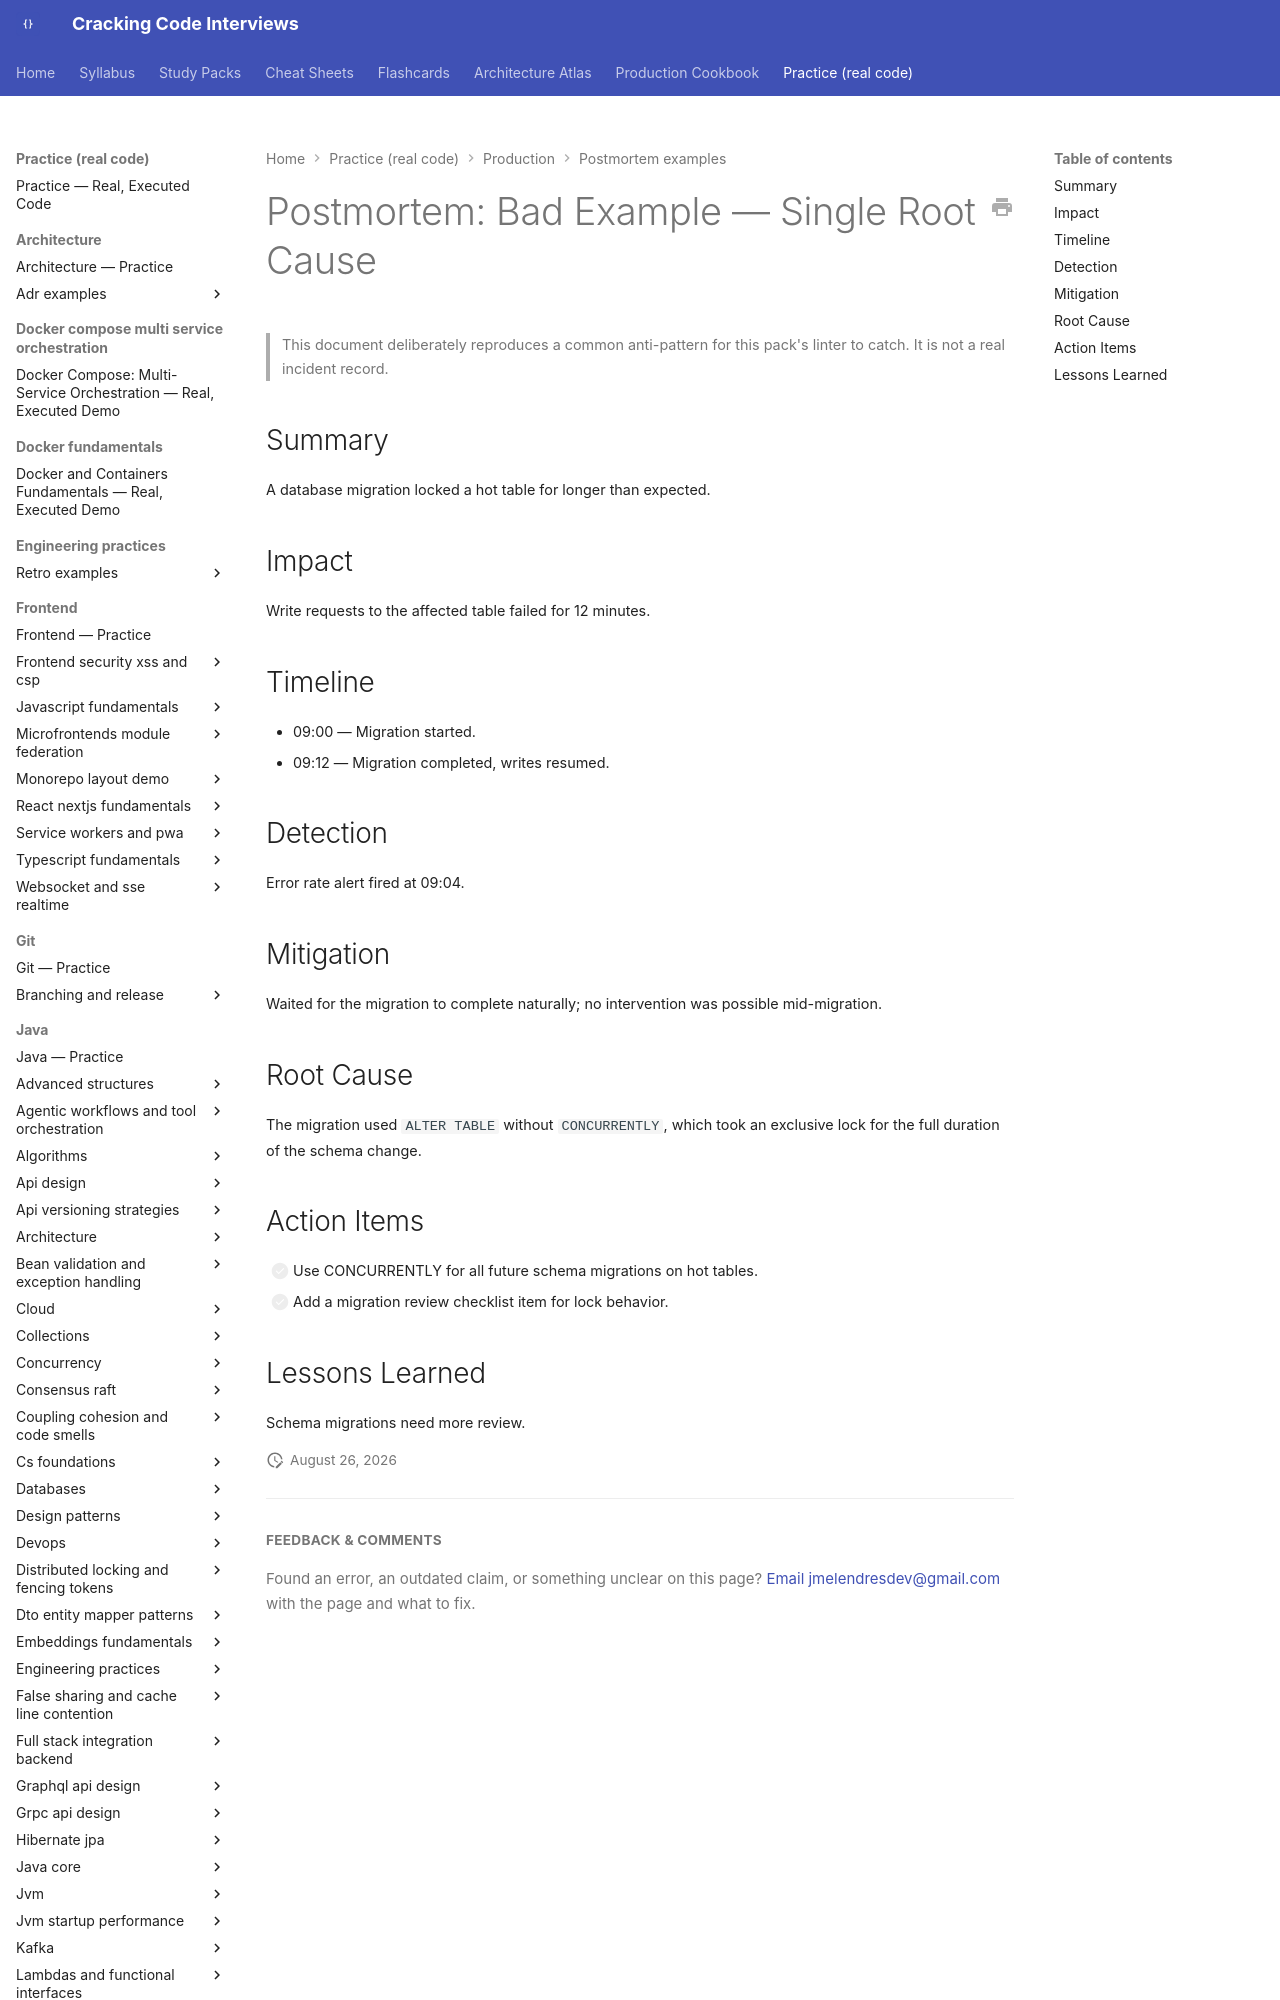

repository: JuanMelendres/cracking-code-interviews · page: practice/production/postmortem-examples/bad-example-single-root-cause/index.html · generator: mkdocs

---
title: "Bad example: single root cause, no owned action items"
document_type: postmortem
status: draft
incident_date: 2026-08-10
severity: SEV-2
---

# Postmortem: Bad Example — Single Root Cause

> This document deliberately reproduces a common anti-pattern for this pack's linter
> to catch. It is not a real incident record.
